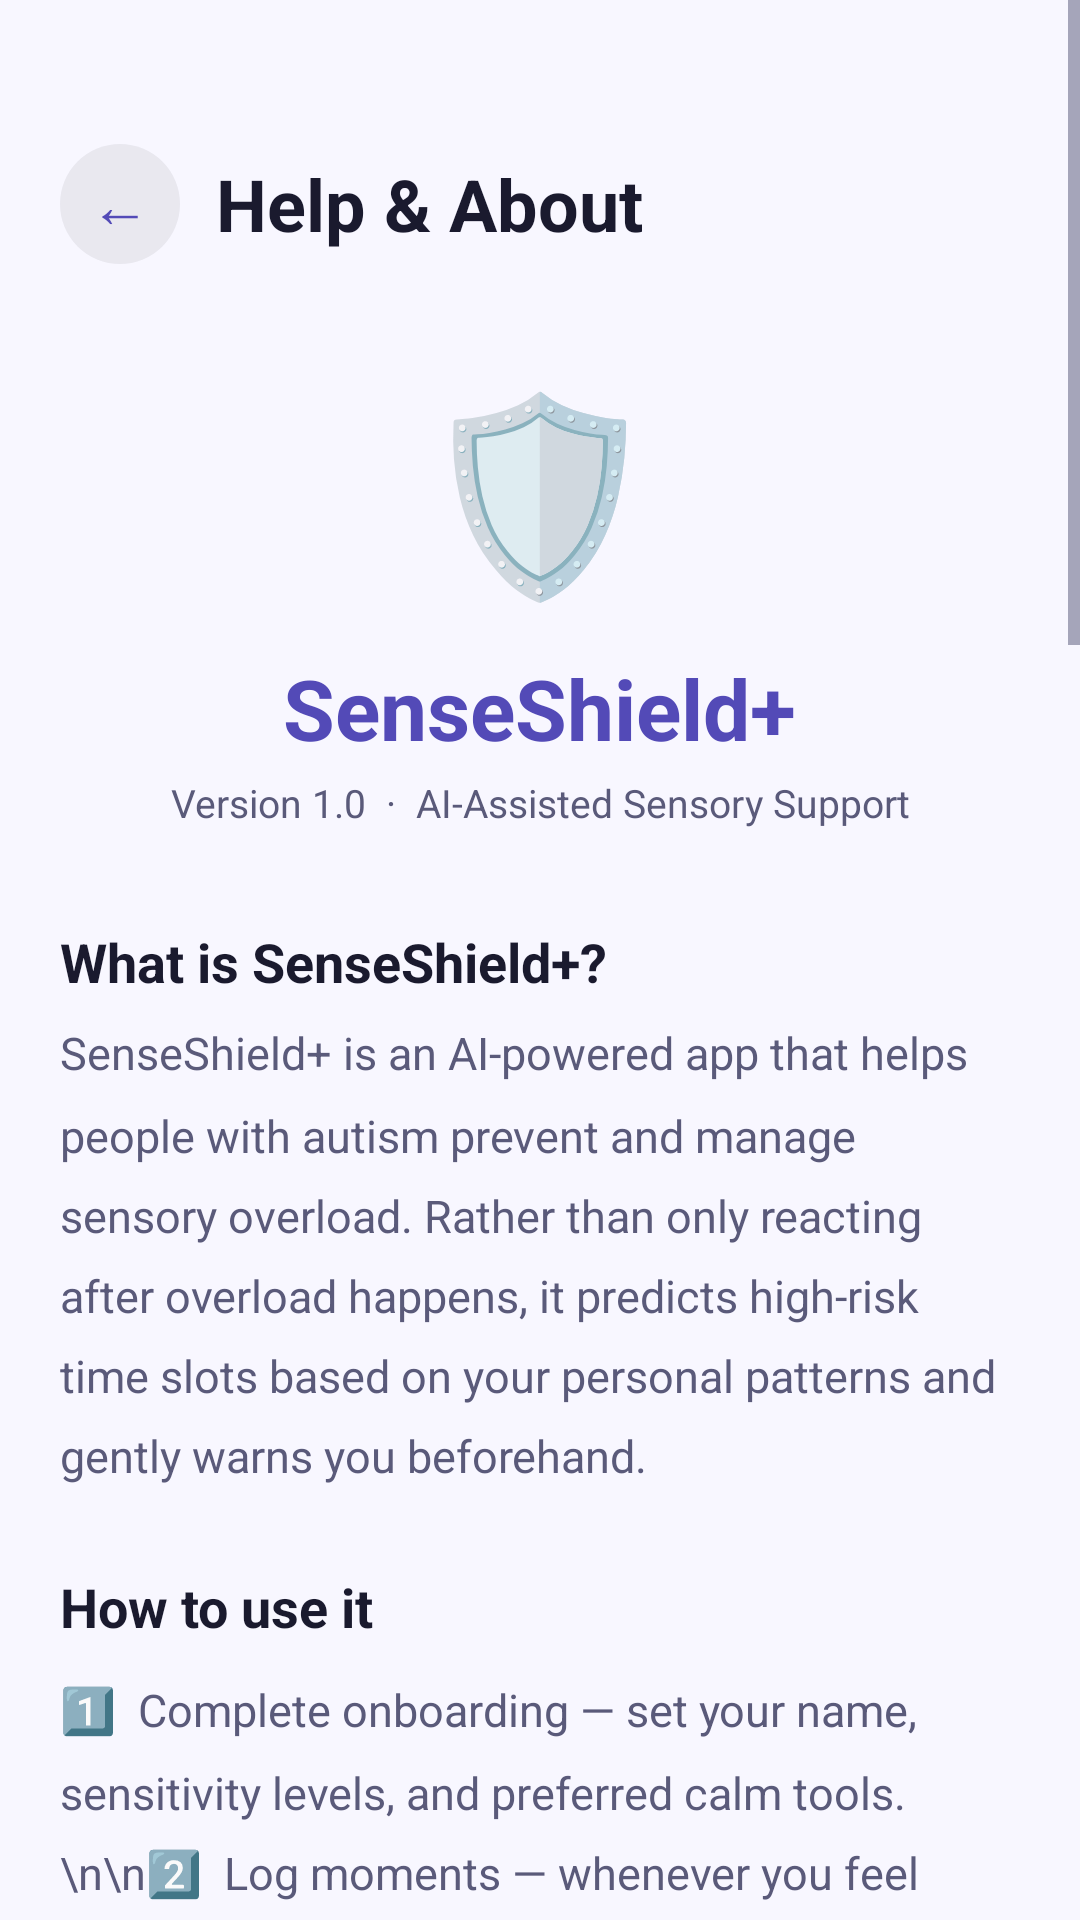

Reconstruct the res/layout file that produces this screen, plus the resources it refers to.
<!-- AndroidManifest.xml: application theme Theme.SenseShield -->
<!-- res/layout/activity_help.xml -->
<?xml version="1.0" encoding="utf-8"?>
<ScrollView
    xmlns:android="http://schemas.android.com/apk/res/android"
    android:layout_width="match_parent"
    android:layout_height="match_parent"
    android:background="?attr/android:colorBackground">

    <LinearLayout
        android:layout_width="match_parent"
        android:layout_height="wrap_content"
        android:orientation="vertical"
        android:paddingStart="20dp"
        android:paddingEnd="20dp"
        android:paddingBottom="40dp">

        
        <LinearLayout
            android:layout_width="match_parent"
            android:layout_height="wrap_content"
            android:orientation="horizontal"
            android:gravity="center_vertical"
            android:paddingTop="48dp"
            android:paddingBottom="24dp">

            <TextView
                android:id="@+id/btn_help_back"
                android:layout_width="40dp"
                android:layout_height="40dp"
                android:gravity="center"
                android:text="←"
                android:textSize="20sp"
                android:textColor="?attr/colorPrimary"
                android:background="@drawable/bg_avatar_circle"
                android:backgroundTint="#10000000"
                android:contentDescription="Go back"
                android:clickable="true"
                android:focusable="true" />

            <TextView
                android:layout_width="0dp"
                android:layout_height="wrap_content"
                android:layout_weight="1"
                android:text="Help &amp; About"
                android:textSize="24sp"
                android:textStyle="bold"
                android:textColor="?android:attr/textColorPrimary"
                android:layout_marginStart="12dp" />

        </LinearLayout>

        
        <LinearLayout
            android:layout_width="match_parent"
            android:layout_height="wrap_content"
            android:orientation="vertical"
            android:gravity="center"
            android:paddingTop="8dp"
            android:paddingBottom="32dp">

            <TextView
                android:layout_width="wrap_content"
                android:layout_height="wrap_content"
                android:text="🛡️"
                android:textSize="64sp"
                android:gravity="center"
                android:importantForAccessibility="no"
                android:layout_marginBottom="12dp" />

            <TextView
                android:layout_width="wrap_content"
                android:layout_height="wrap_content"
                android:text="SenseShield+"
                android:textSize="28sp"
                android:textStyle="bold"
                android:textColor="?attr/colorPrimary"
                android:gravity="center"
                android:layout_marginBottom="4dp" />

            <TextView
                android:layout_width="wrap_content"
                android:layout_height="wrap_content"
                android:text="Version 1.0  ·  AI-Assisted Sensory Support"
                android:textSize="13sp"
                android:textColor="?android:attr/textColorSecondary"
                android:gravity="center" />

        </LinearLayout>

        
        <TextView
            android:layout_width="wrap_content"
            android:layout_height="wrap_content"
            android:text="What is SenseShield+?"
            android:textSize="18sp"
            android:textStyle="bold"
            android:textColor="?android:attr/textColorPrimary"
            android:layout_marginBottom="8dp" />

        <TextView
            android:layout_width="match_parent"
            android:layout_height="wrap_content"
            android:text="SenseShield+ is an AI-powered app that helps people with autism prevent and manage sensory overload. Rather than only reacting after overload happens, it predicts high-risk time slots based on your personal patterns and gently warns you beforehand."
            android:textSize="15sp"
            android:textColor="?android:attr/textColorSecondary"
            android:lineSpacingMultiplier="1.5"
            android:layout_marginBottom="28dp" />

        
        <TextView
            android:layout_width="wrap_content"
            android:layout_height="wrap_content"
            android:text="How to use it"
            android:textSize="18sp"
            android:textStyle="bold"
            android:textColor="?android:attr/textColorPrimary"
            android:layout_marginBottom="12dp" />

        <TextView
            android:layout_width="match_parent"
            android:layout_height="wrap_content"
            android:text="1️⃣  Complete onboarding — set your name, sensitivity levels, and preferred calm tools.\n\n2️⃣  Log moments — whenever you feel sensory stress, tap Log a Moment. The more you log, the smarter the AI gets.\n\n3️⃣  Watch for the yellow banner — when the AI predicts a difficult time slot, a gentle alert appears on your home screen.\n\n4️⃣  Use Emergency Calm — tap the purple button any time for a guided calm session: breathing → grounding → sound → muscle relaxation.\n\n5️⃣  Check your history — tap History to see your logged events and export them as a CSV file.\n\n6️⃣  Caregiver view — caregivers can create patient profiles and track their sensory patterns from the caregiver dashboard."
            android:textSize="15sp"
            android:textColor="?android:attr/textColorSecondary"
            android:lineSpacingMultiplier="1.5"
            android:layout_marginBottom="28dp" />

        
        <TextView
            android:layout_width="wrap_content"
            android:layout_height="wrap_content"
            android:text="Emergency Calm phases"
            android:textSize="18sp"
            android:textStyle="bold"
            android:textColor="?android:attr/textColorPrimary"
            android:layout_marginBottom="8dp" />

        <TextView
            android:layout_width="match_parent"
            android:layout_height="wrap_content"
            android:text="🛡️  You are safe  —  2-second grounding message\n\n🌬️  Breathing  —  4-4-6 box breathing (3 cycles)\n\n👀  Visual Grounding  —  5-4-3-2-1 senses exercise\n\n🎵  Sound Therapy  —  calming soundscape of your choice\n\n⏱️  Countdown Timer  —  30, 60, or 90 seconds\n\n💪  Muscle Relaxation  —  tense &amp; release 5 muscle groups\n\n✅  Reflection  —  rate how much it helped (feeds the AI)"
            android:textSize="15sp"
            android:textColor="?android:attr/textColorSecondary"
            android:lineSpacingMultiplier="1.6"
            android:layout_marginBottom="28dp" />

        
        <TextView
            android:layout_width="wrap_content"
            android:layout_height="wrap_content"
            android:text="How the AI predictions work"
            android:textSize="18sp"
            android:textStyle="bold"
            android:textColor="?android:attr/textColorPrimary"
            android:layout_marginBottom="8dp" />

        <TextView
            android:layout_width="match_parent"
            android:layout_height="wrap_content"
            android:text="The AI is rule-based and runs entirely on your device — no data is ever sent to the internet.\n\nIt builds a 24×7 frequency grid of your events (hour × day-of-week) over the past 30 days. If the current time slot has historically been difficult (score ≥ 3 events), it shows the yellow alert banner.\n\nYou need at least 5 logged events before predictions begin. Alerts can be turned off in Profile Settings."
            android:textSize="15sp"
            android:textColor="?android:attr/textColorSecondary"
            android:lineSpacingMultiplier="1.5"
            android:layout_marginBottom="28dp" />

        
        <TextView
            android:layout_width="wrap_content"
            android:layout_height="wrap_content"
            android:text="Privacy"
            android:textSize="18sp"
            android:textStyle="bold"
            android:textColor="?android:attr/textColorPrimary"
            android:layout_marginBottom="8dp" />

        <TextView
            android:layout_width="match_parent"
            android:layout_height="wrap_content"
            android:text="All your data is stored locally on your device in a SQLite database. SenseShield+ does not require an internet connection and never transmits personal information anywhere."
            android:textSize="15sp"
            android:textColor="?android:attr/textColorSecondary"
            android:lineSpacingMultiplier="1.5"
            android:layout_marginBottom="28dp" />

        
        <View
            android:layout_width="match_parent"
            android:layout_height="1dp"
            android:background="?android:attr/listDivider"
            android:layout_marginBottom="20dp" />

        
        <TextView
            android:layout_width="match_parent"
            android:layout_height="wrap_content"
            android:text="Developed as a MAD Lab project\nBy Aanyaa Agarwwal, Bhavya &amp; Mayurika Sathish\nVI Semester CCE — Section A"
            android:textSize="13sp"
            android:textColor="?android:attr/textColorSecondary"
            android:gravity="center"
            android:lineSpacingMultiplier="1.5" />

    </LinearLayout>

</ScrollView>
<!-- resources referenced by this layout -->
<resources>
  <!-- drawable bg_avatar_circle (drawable) -->
  <?xml version="1.0" encoding="utf-8"?>
  <shape xmlns:android="http://schemas.android.com/apk/res/android"
      android:shape="oval">
      <solid android:color="#7F77DD" />   
  </shape>
  <style name="Theme.SenseShield" parent="Theme.MaterialComponents.DayNight.NoActionBar">
          <item name="colorPrimary">@color/standard_primary</item>
          <item name="colorPrimaryVariant">@color/standard_primary_dark</item>
          <item name="colorOnPrimary">@color/white</item>
          <item name="colorSecondary">@color/standard_secondary</item>
          <item name="colorOnSecondary">@color/white</item>
          <item name="android:colorBackground">@color/standard_background</item>
          <item name="colorSurface">@color/white</item>
          <item name="colorOnSurface">@color/standard_text</item>
          <item name="android:textColorPrimary">@color/standard_text</item>
          <item name="android:textColorSecondary">@color/standard_text_secondary</item>
          <item name="android:windowBackground">@color/standard_background</item>
          <item name="materialAlertDialogTheme">@style/SenseShield.Dialog.Standard</item>
      </style>
  <color name="standard_primary">#534AB7</color>
  <color name="standard_primary_dark">#3C3489</color>
  <color name="white">#FFFFFF</color>
  <color name="standard_secondary">#1D9E75</color>
  <color name="standard_background">#F8F7FF</color>
  <color name="standard_text">#1A1A2E</color>
  <color name="standard_text_secondary">#5A5A7A</color>
  <style name="SenseShield.Dialog.Standard" parent="ThemeOverlay.MaterialComponents.MaterialAlertDialog">
          <item name="android:background">@color/standard_background</item>
          <item name="android:textColorPrimary">@color/standard_text</item>
          <item name="android:textColorSecondary">@color/standard_text_secondary</item>
      </style>
</resources>
